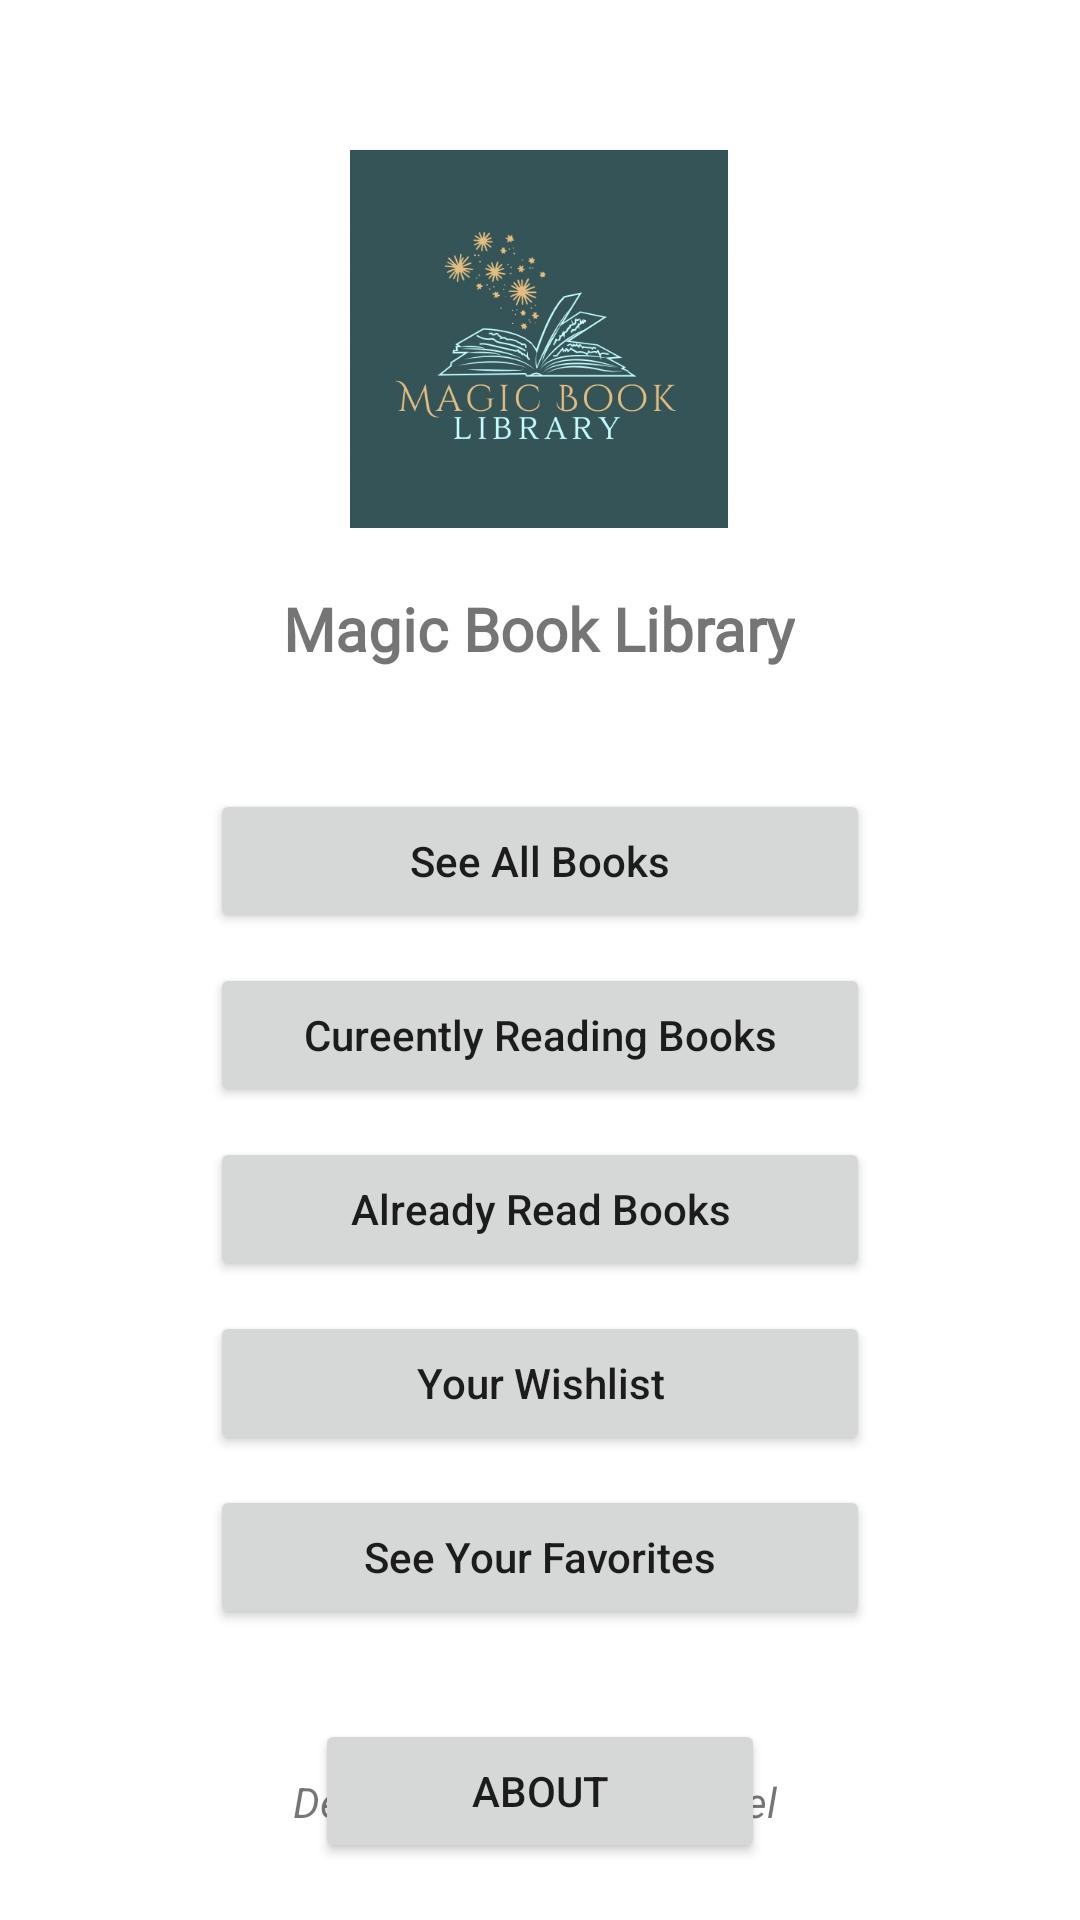

Android layout source for this screen:
<!-- AndroidManifest.xml: application theme Theme.MyLibraryApp -->
<!-- res/layout/activity_main.xml -->
<?xml version="1.0" encoding="utf-8"?>
<androidx.constraintlayout.widget.ConstraintLayout xmlns:android="http://schemas.android.com/apk/res/android"
    xmlns:app="http://schemas.android.com/apk/res-auto"
    xmlns:tools="http://schemas.android.com/tools"
    android:layout_width="match_parent"
    android:layout_height="match_parent"
    tools:context=".MainActivity">

    <ImageView
        android:id="@+id/applogo"
        android:layout_width="153dp"
        android:layout_height="126dp"
        android:layout_marginTop="50dp"
        app:layout_constraintEnd_toEndOf="parent"
        app:layout_constraintHorizontal_bias="0.498"
        app:layout_constraintStart_toStartOf="parent"
        app:layout_constraintTop_toTopOf="parent"
        android:src="@drawable/librarylogo1"
        android:contentDescription="TODO" />

    <TextView
        android:id="@+id/appname"
        android:layout_width="wrap_content"
        android:layout_height="wrap_content"
        android:layout_marginTop="20dp"
        android:fontFamily="@font/aclonica"
        android:text="Magic Book Library"
        android:textSize="20sp"
        android:textStyle="bold"
        app:layout_constraintEnd_toEndOf="parent"
        app:layout_constraintHorizontal_bias="0.498"
        app:layout_constraintStart_toStartOf="parent"
        app:layout_constraintTop_toBottomOf="@+id/applogo" />

    <Button
        android:id="@+id/btnallbooks"
        android:layout_width="220dp"
        android:layout_height="wrap_content"
        android:layout_marginTop="40dp"
        android:text="See All Books"
        android:textAllCaps="false"
        app:layout_constraintEnd_toEndOf="parent"
        app:layout_constraintStart_toStartOf="parent"
        app:layout_constraintTop_toBottomOf="@+id/appname" />

    <Button
        android:id="@+id/btncurreading"
        android:layout_width="220dp"
        android:layout_height="wrap_content"
        android:layout_marginTop="10dp"
        android:text="Cureently Reading Books"
        android:textAllCaps="false"
        app:layout_constraintEnd_toEndOf="@+id/btnallbooks"
        app:layout_constraintStart_toStartOf="@+id/btnallbooks"
        app:layout_constraintTop_toBottomOf="@+id/btnallbooks" />

    <Button
        android:id="@+id/btnalreadyread"
        android:layout_width="220dp"
        android:layout_height="wrap_content"
        android:layout_marginTop="10dp"
        android:text="Already Read Books"
        android:textAllCaps="false"
        app:layout_constraintEnd_toEndOf="@+id/btncurreading"
        app:layout_constraintStart_toStartOf="@+id/btncurreading"
        app:layout_constraintTop_toBottomOf="@+id/btncurreading" />

    <Button
        android:id="@+id/btnwanttoreadbooks"
        android:layout_width="220dp"
        android:layout_height="wrap_content"
        android:layout_marginTop="10dp"
        android:text="Your Wishlist"
        android:textAllCaps="false"
        app:layout_constraintEnd_toEndOf="@+id/btnalreadyread"
        app:layout_constraintStart_toStartOf="@+id/btnalreadyread"
        app:layout_constraintTop_toBottomOf="@+id/btnalreadyread" />

    <Button
        android:id="@+id/btnfavourite"
        android:layout_width="220dp"
        android:layout_height="wrap_content"
        android:layout_marginTop="10dp"
        android:text="See Your Favorites"
        android:textAllCaps="false"
        app:layout_constraintEnd_toEndOf="@+id/btnwanttoreadbooks"
        app:layout_constraintStart_toStartOf="@+id/btnwanttoreadbooks"
        app:layout_constraintTop_toBottomOf="@+id/btnwanttoreadbooks" />

    <Button
        android:id="@+id/btnabout"
        android:layout_width="150dp"
        android:layout_height="wrap_content"
        android:layout_marginTop="30dp"
        android:text="About"
        app:layout_constraintEnd_toEndOf="@+id/btnfavourite"
        app:layout_constraintStart_toStartOf="@+id/btnfavourite"
        app:layout_constraintTop_toBottomOf="@+id/btnfavourite" />

    <TextView
        android:id="@+id/txtLicence"
        android:layout_width="wrap_content"
        android:layout_height="wrap_content"
        android:layout_marginBottom="30dp"
        android:text="Developed by Kathan Patel "
        android:textStyle="italic"
        app:layout_constraintBottom_toBottomOf="parent"
        app:layout_constraintEnd_toEndOf="parent"
        app:layout_constraintStart_toStartOf="parent" />
</androidx.constraintlayout.widget.ConstraintLayout>
<!-- resources referenced by this layout -->
<resources>
  <!-- drawable librarylogo1: png bitmap (drawable-v24, 83598 bytes) -->
  <style name="Theme.MyLibraryApp" parent="Theme.MaterialComponents.Light">
          
          <item name="colorPrimary">@color/purple_500</item>
          <item name="colorPrimaryVariant">@color/purple_700</item>
          <item name="colorOnPrimary">@color/white</item>
          
          <item name="colorSecondary">@color/teal_200</item>
          <item name="colorSecondaryVariant">@color/teal_700</item>
          <item name="colorOnSecondary">@color/black</item>
          
          <item name="android:statusBarColor">?attr/colorPrimaryVariant</item>
          
          
      </style>
  <color name="purple_500">#FF6200EE</color>
  <color name="purple_700">#FF3700B3</color>
  <color name="white">#FFFFFFFF</color>
  <color name="teal_200">#FF03DAC5</color>
  <color name="teal_700">#FF018786</color>
  <color name="black">#FF000000</color>
</resources>
